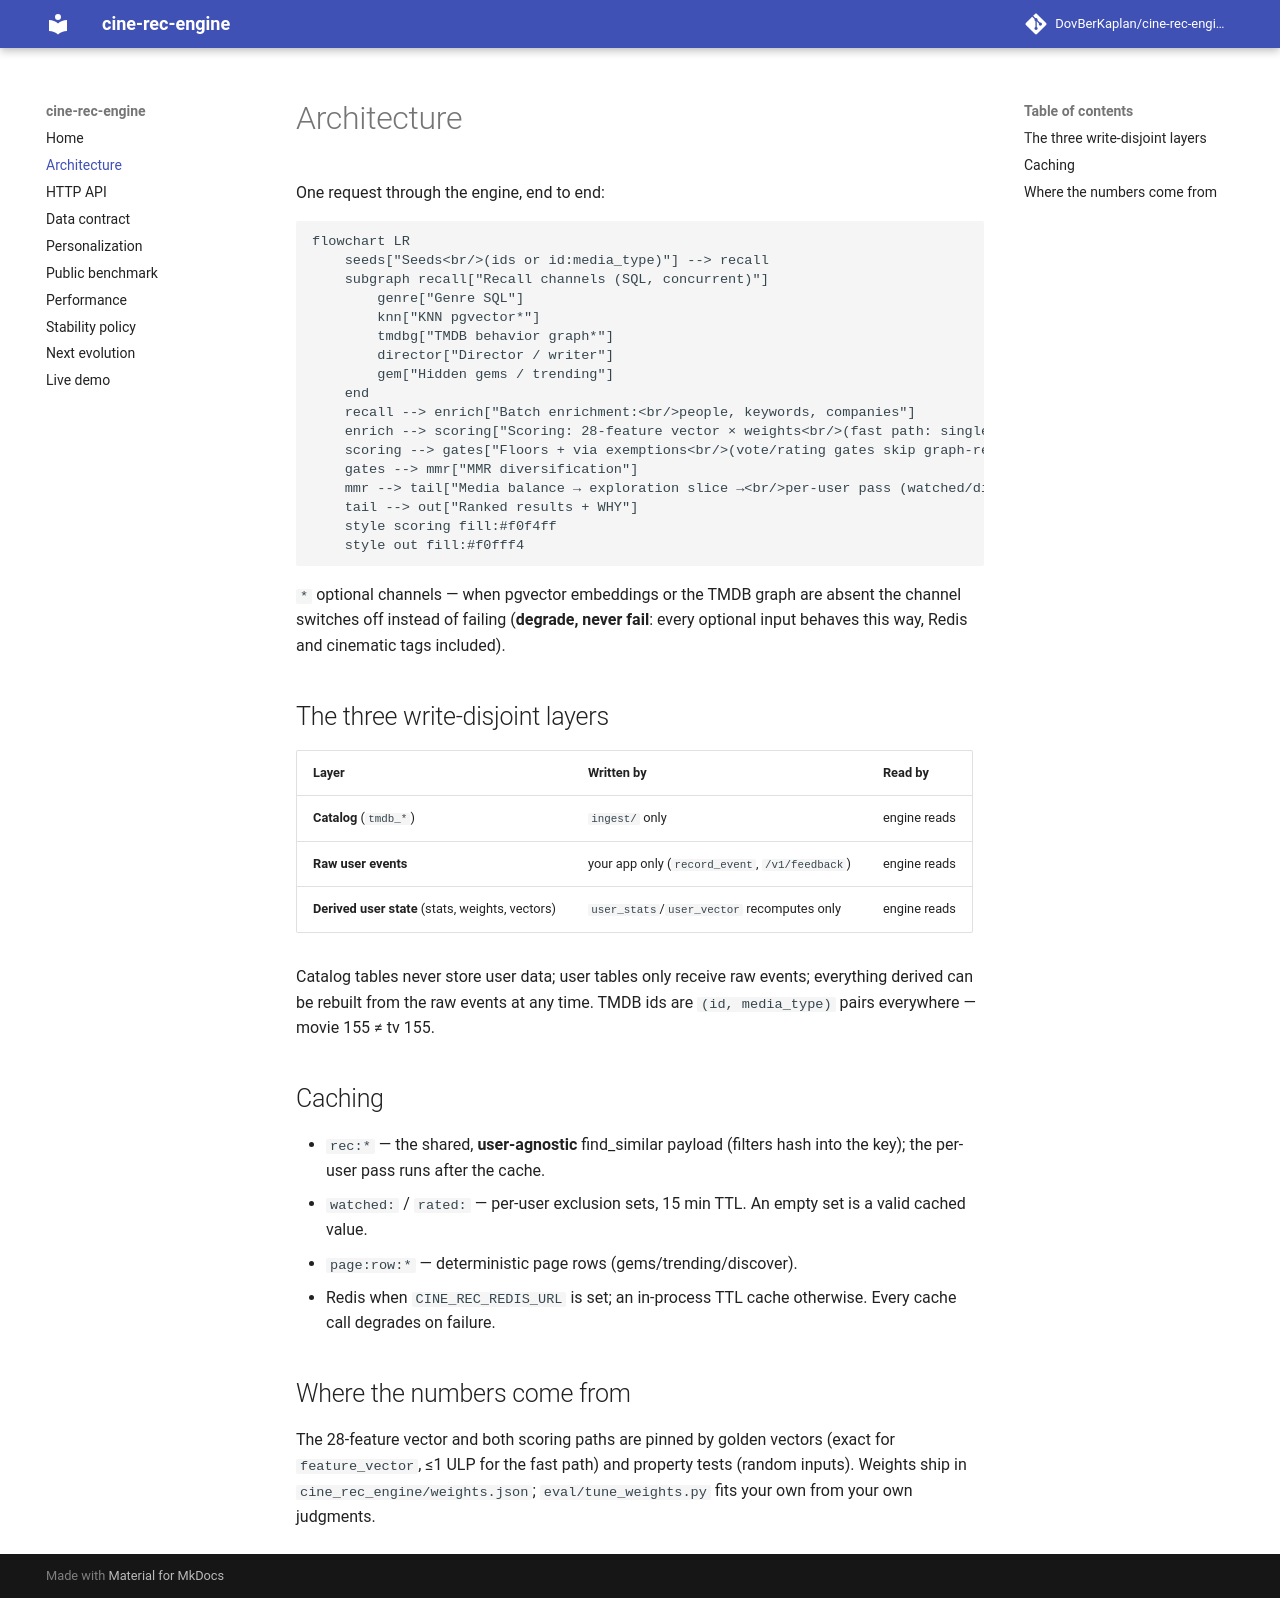

repository: DovBerKaplan/cine-rec-engine · page: architecture/index.html · generator: mkdocs

# Architecture

One request through the engine, end to end:

```mermaid
flowchart LR
    seeds["Seeds<br/>(ids or id:media_type)"] --> recall
    subgraph recall["Recall channels (SQL, concurrent)"]
        genre["Genre SQL"]
        knn["KNN pgvector*"]
        tmdbg["TMDB behavior graph*"]
        director["Director / writer"]
        gem["Hidden gems / trending"]
    end
    recall --> enrich["Batch enrichment:<br/>people, keywords, companies"]
    enrich --> scoring["Scoring: 28-feature vector × weights<br/>(fast path: single dot product)"]
    scoring --> gates["Floors + via exemptions<br/>(vote/rating gates skip graph-recalled)"]
    gates --> mmr["MMR diversification"]
    mmr --> tail["Media balance → exploration slice →<br/>per-user pass (watched/dislikes + tilt)"]
    tail --> out["Ranked results + WHY"]
    style scoring fill:#f0f4ff
    style out fill:#f0fff4
```

`*` optional channels — when pgvector embeddings or the TMDB graph are
absent the channel switches off instead of failing (**degrade, never
fail**: every optional input behaves this way, Redis and cinematic tags
included).

## The three write-disjoint layers

| Layer | Written by | Read by |
|---|---|---|
| **Catalog** (`tmdb_*`) | `ingest/` only | engine reads |
| **Raw user events** | your app only (`record_event`, `/v1/feedback`) | engine reads |
| **Derived user state** (stats, weights, vectors) | `user_stats`/`user_vector` recomputes only | engine reads |

Catalog tables never store user data; user tables only receive raw
events; everything derived can be rebuilt from the raw events at any
time. TMDB ids are `(id, media_type)` pairs everywhere — movie 155 ≠
tv 155.

## Caching

- `rec:*` — the shared, **user-agnostic** find_similar payload
  (filters hash into the key); the per-user pass runs after the cache.
- `watched:` / `rated:` — per-user exclusion sets, 15 min TTL. An
  empty set is a valid cached value.
- `page:row:*` — deterministic page rows (gems/trending/discover).
- Redis when `CINE_REC_REDIS_URL` is set; an in-process TTL cache
  otherwise. Every cache call degrades on failure.

## Where the numbers come from

The 28-feature vector and both scoring paths are pinned by golden
vectors (exact for `feature_vector`, ≤1 ULP for the fast path) and
property tests (random inputs). Weights ship in
`cine_rec_engine/weights.json`; `eval/tune_weights.py` fits your own
from your own judgments.
